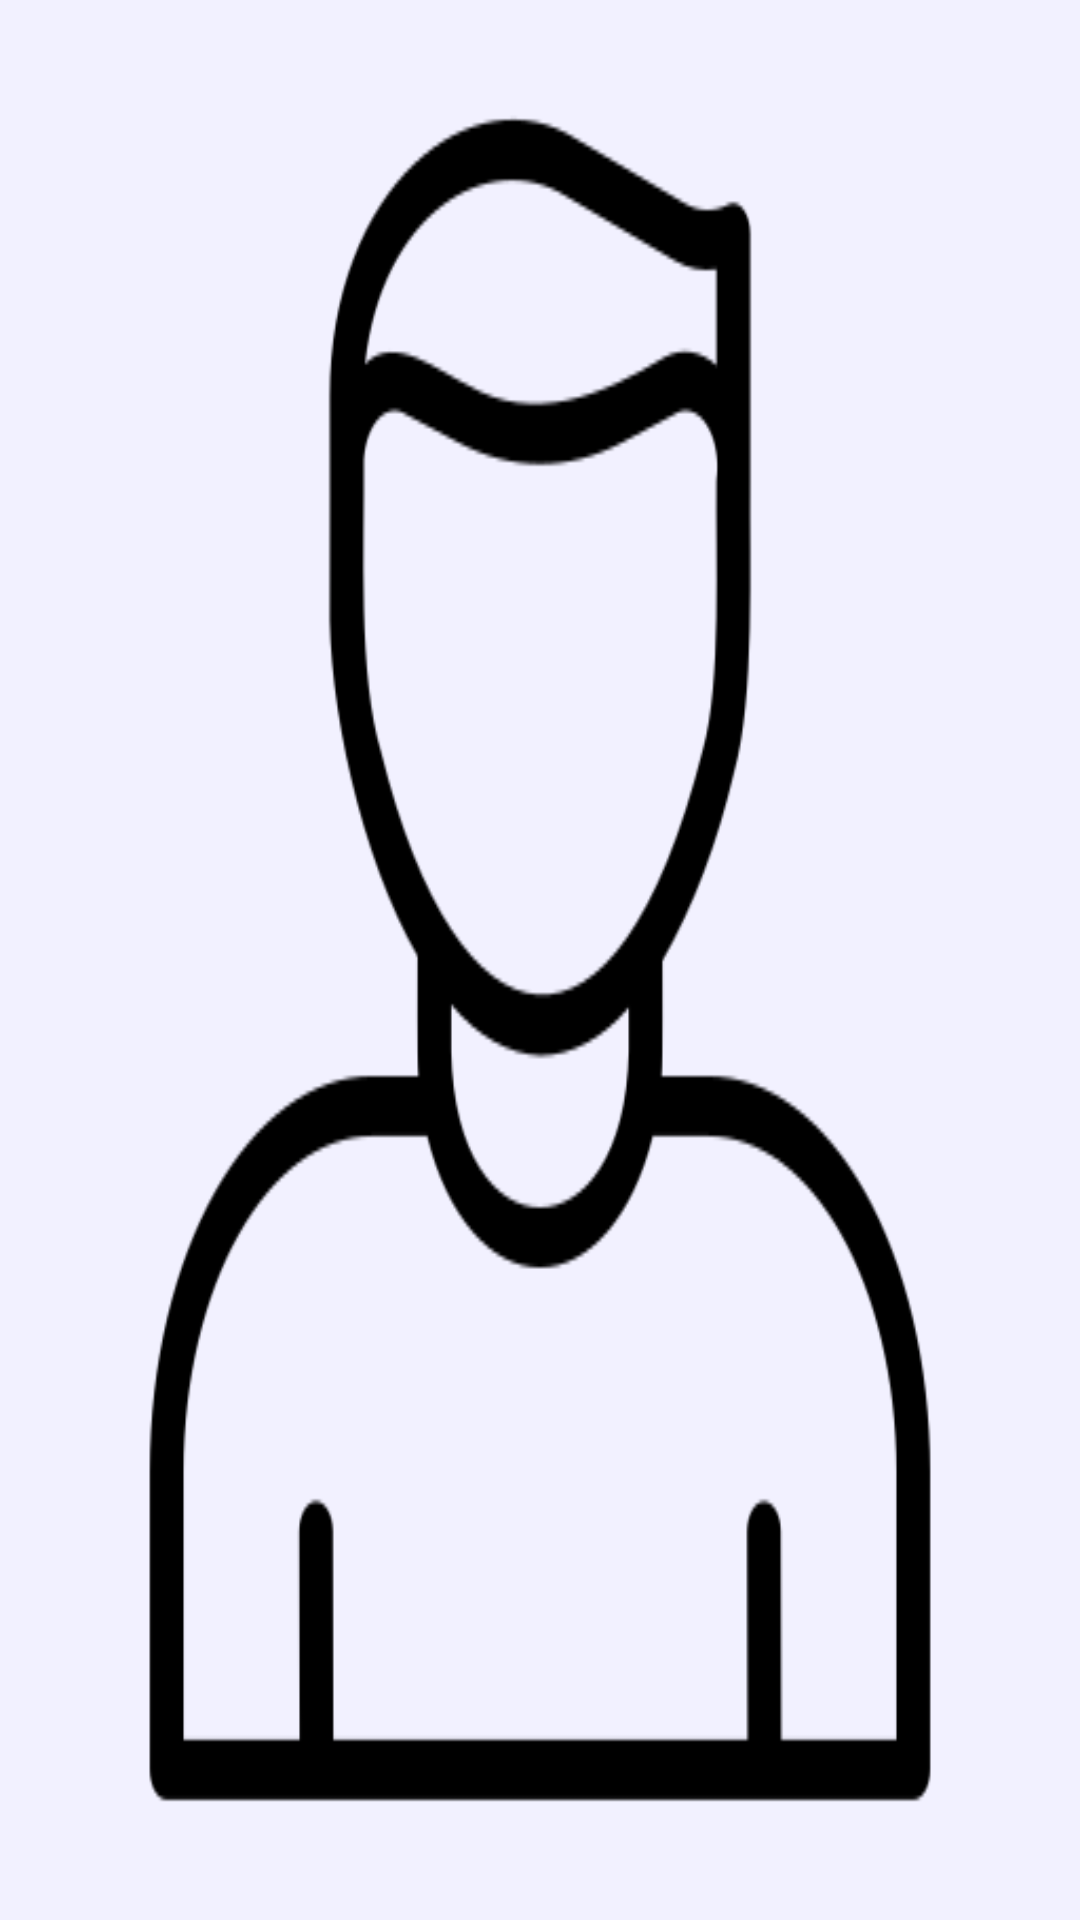

Android layout source for this screen:
<!-- AndroidManifest.xml: application theme Theme.Lawyaar -->
<!-- res/layout/slider_item.xml -->
<?xml version="1.0" encoding="utf-8"?>
<RelativeLayout
    xmlns:android="http://schemas.android.com/apk/res/android"
    android:id="@+id/idRLSlider"
    android:layout_width="match_parent"
    android:layout_height="match_parent"
    android:background="@color/backgorund_col">

    


    
    <ImageView
        android:id="@+id/idIVSlider"
        android:layout_width="match_parent"
        android:layout_height="match_parent"
        android:scaleType="fitXY"
        android:layout_centerHorizontal="true"
        android:src="@drawable/user" />

    
    <TextView
        android:id="@+id/idTVSliderDescription"
        android:layout_width="match_parent"
        android:layout_height="wrap_content"
        android:layout_marginStart="20dp"
        android:layout_marginEnd="20dp"
        android:gravity="center"
        android:padding="10dp"
        android:textStyle="bold"
        android:layout_alignParentBottom="true"
        android:layout_marginBottom="120dp"
        android:textAlignment="center"
        android:textColor="@color/black"
        android:textSize="22sp" />

</RelativeLayout>
<!-- resources referenced by this layout -->
<resources>
  <color name="backgorund_col">#f2f1ff</color>
  <color name="black">#FF000000</color>
  <!-- drawable user: png bitmap (drawable, 12086 bytes) -->
  <style name="Theme.Lawyaar" parent="Theme.MaterialComponents.DayNight.DarkActionBar">
          
          <item name="colorPrimary">@color/blue</item>
          <item name="colorPrimaryVariant">@color/purple_700</item>
          <item name="colorOnPrimary">@color/white</item>
          
          <item name="colorSecondary">@color/blue</item>
          <item name="colorSecondaryVariant">@color/blue</item>
          <item name="colorOnSecondary">@color/black</item>
          
          <item name="android:statusBarColor">?attr/colorPrimaryVariant</item>
          
      </style>
  <color name="blue">#3E52B5</color>
  <color name="purple_700">#FF000000</color>
  <color name="white">#FFFFFFFF</color>
</resources>
